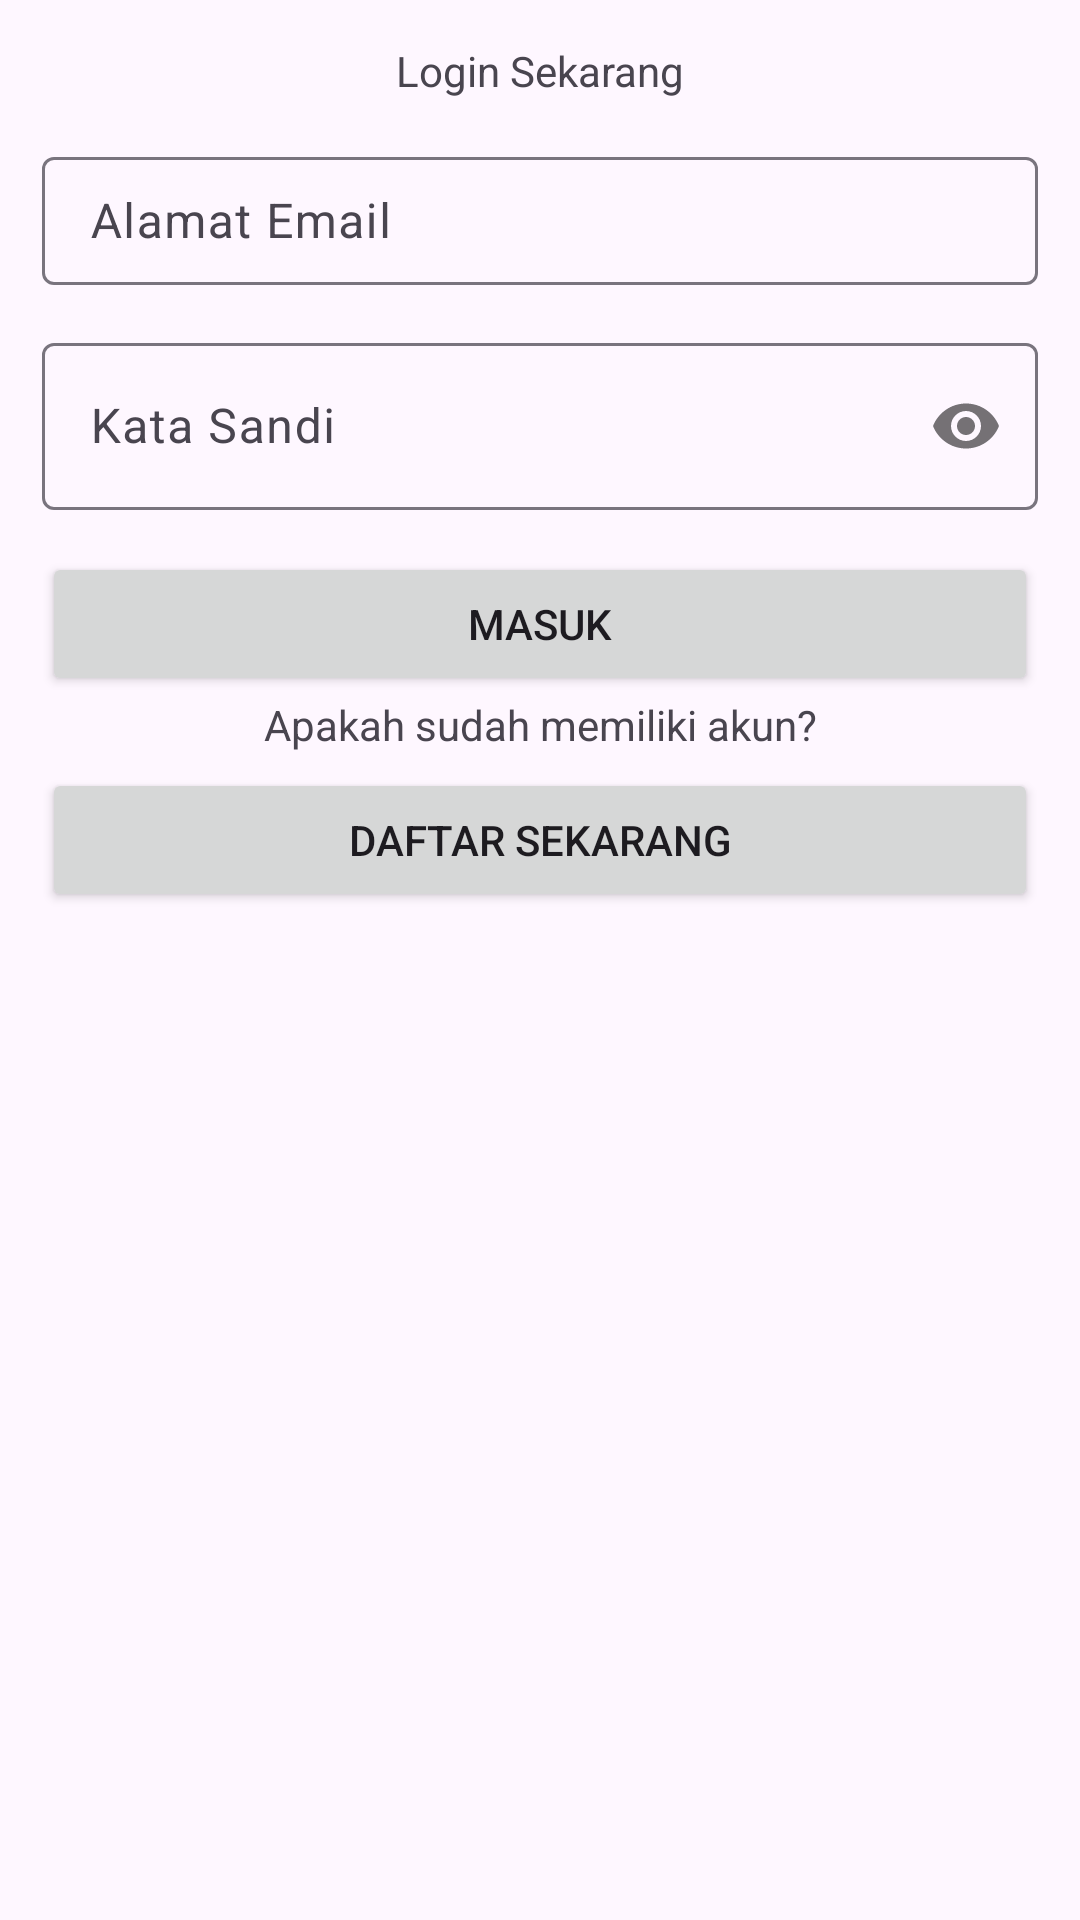

Reconstruct the res/layout file that produces this screen, plus the resources it refers to.
<!-- AndroidManifest.xml: application theme Theme.CPSSS -->
<!-- res/layout/activity_login.xml -->
<?xml version="1.0" encoding="utf-8"?>
<ScrollView xmlns:android="http://schemas.android.com/apk/res/android"
    xmlns:app="http://schemas.android.com/apk/res-auto"
    xmlns:tools="http://schemas.android.com/tools"
    android:id="@+id/regist"
    android:layout_width="match_parent"
    android:layout_height="match_parent"
    tools:context=".LoginActivity">
    <LinearLayout
        android:layout_width="match_parent"
        android:layout_height="wrap_content"
        android:orientation="vertical"
        android:padding="14dp">
        <TextView
            android:layout_width="match_parent"
            android:layout_height="wrap_content"
            android:textAlignment="center"
            android:text="Login Sekarang" />

        <com.google.android.material.textfield.TextInputLayout
            android:layout_width="match_parent"
            android:layout_height="48dp"
            android:layout_marginTop="14dp"
            app:boxBackgroundMode="outline">

            <EditText
                android:id="@+id/email"
                android:layout_width="match_parent"
                android:layout_height="wrap_content"
                android:hint="Alamat Email"
                android:inputType="textEmailAddress"/>

        </com.google.android.material.textfield.TextInputLayout>
        <com.google.android.material.textfield.TextInputLayout
            android:layout_width="match_parent"
            android:layout_height="wrap_content"
            android:layout_marginTop="14dp"
            app:boxBackgroundMode="outline"
            app:passwordToggleEnabled="true">

            <EditText
                android:id="@+id/password"
                android:layout_width="match_parent"
                android:layout_height="wrap_content"
                android:hint="Kata Sandi"
                android:inputType="textPassword" />
        </com.google.android.material.textfield.TextInputLayout>

        <Button
            android:id="@+id/btnlogin"
            android:layout_width="match_parent"
            android:layout_height="wrap_content"
            android:layout_marginTop="14dp"
            android:text="Masuk" />
        <TextView
            android:layout_width="match_parent"
            android:layout_height="wrap_content"
            android:text="Apakah sudah memiliki akun?"
            android:textAlignment="center" />
        <Button
            android:id="@+id/btnregister"
            android:layout_width="match_parent"
            android:layout_height="wrap_content"
            android:layout_marginTop="5dp"
            android:text="Daftar Sekarang" />
    </LinearLayout>
</ScrollView>
<!-- resources referenced by this layout -->
<resources>
  <style name="Theme.CPSSS" parent="Base.Theme.CPSSS" />
  <style name="Base.Theme.CPSSS" parent="Theme.Material3.DayNight.NoActionBar">
          
          
      </style>
</resources>
